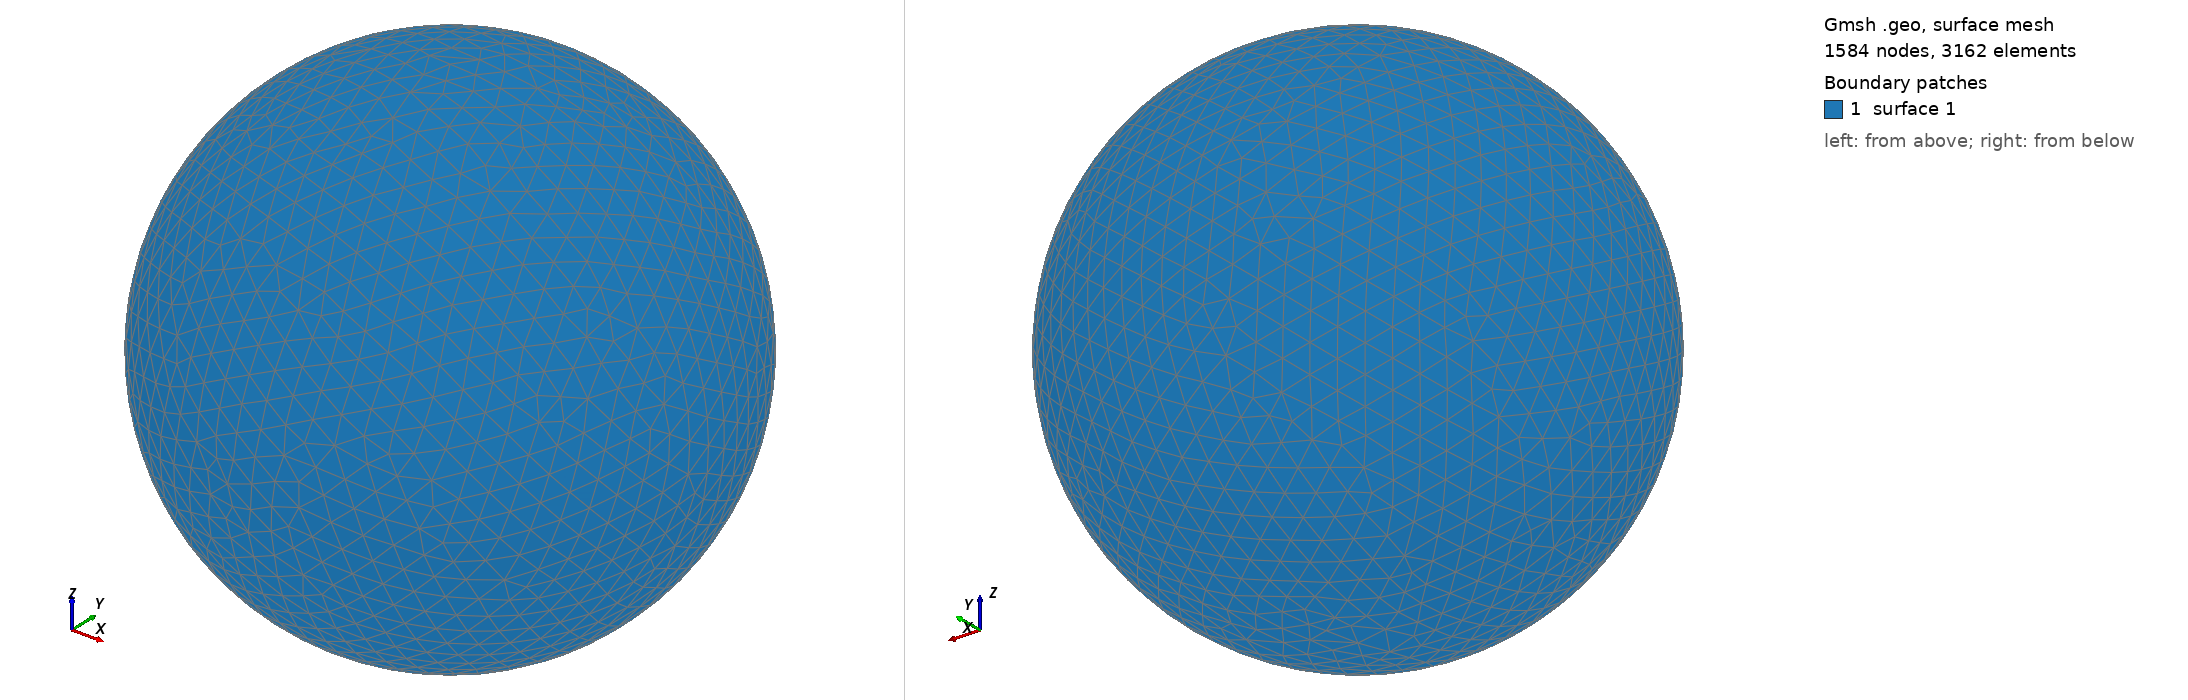

Gmsh geometry script, surface-meshed: 1584 nodes, 3162 surface elements. Boundary patches (legend numbers): 1 surface 1. Left view from above one corner, right view from below the opposite corner. The script declares no physical surfaces, so the legend lists its geometric surfaces. The drawing asked Gmsh for element sizes between 1% and 20% of the model's largest extent; the script's own settings can give other sizes.

=== shot0906.geo (drawn) ===
SetFactory("OpenCASCADE");
Point(1) = {0,0,0,0};
Sphere(1) = {0,0,0,0.00914500};
MeshSize{ PointsOf{ Surface{:}; } } = 0.000914500;
Mesh.ElementOrder=1;
Mesh.Format=39;
